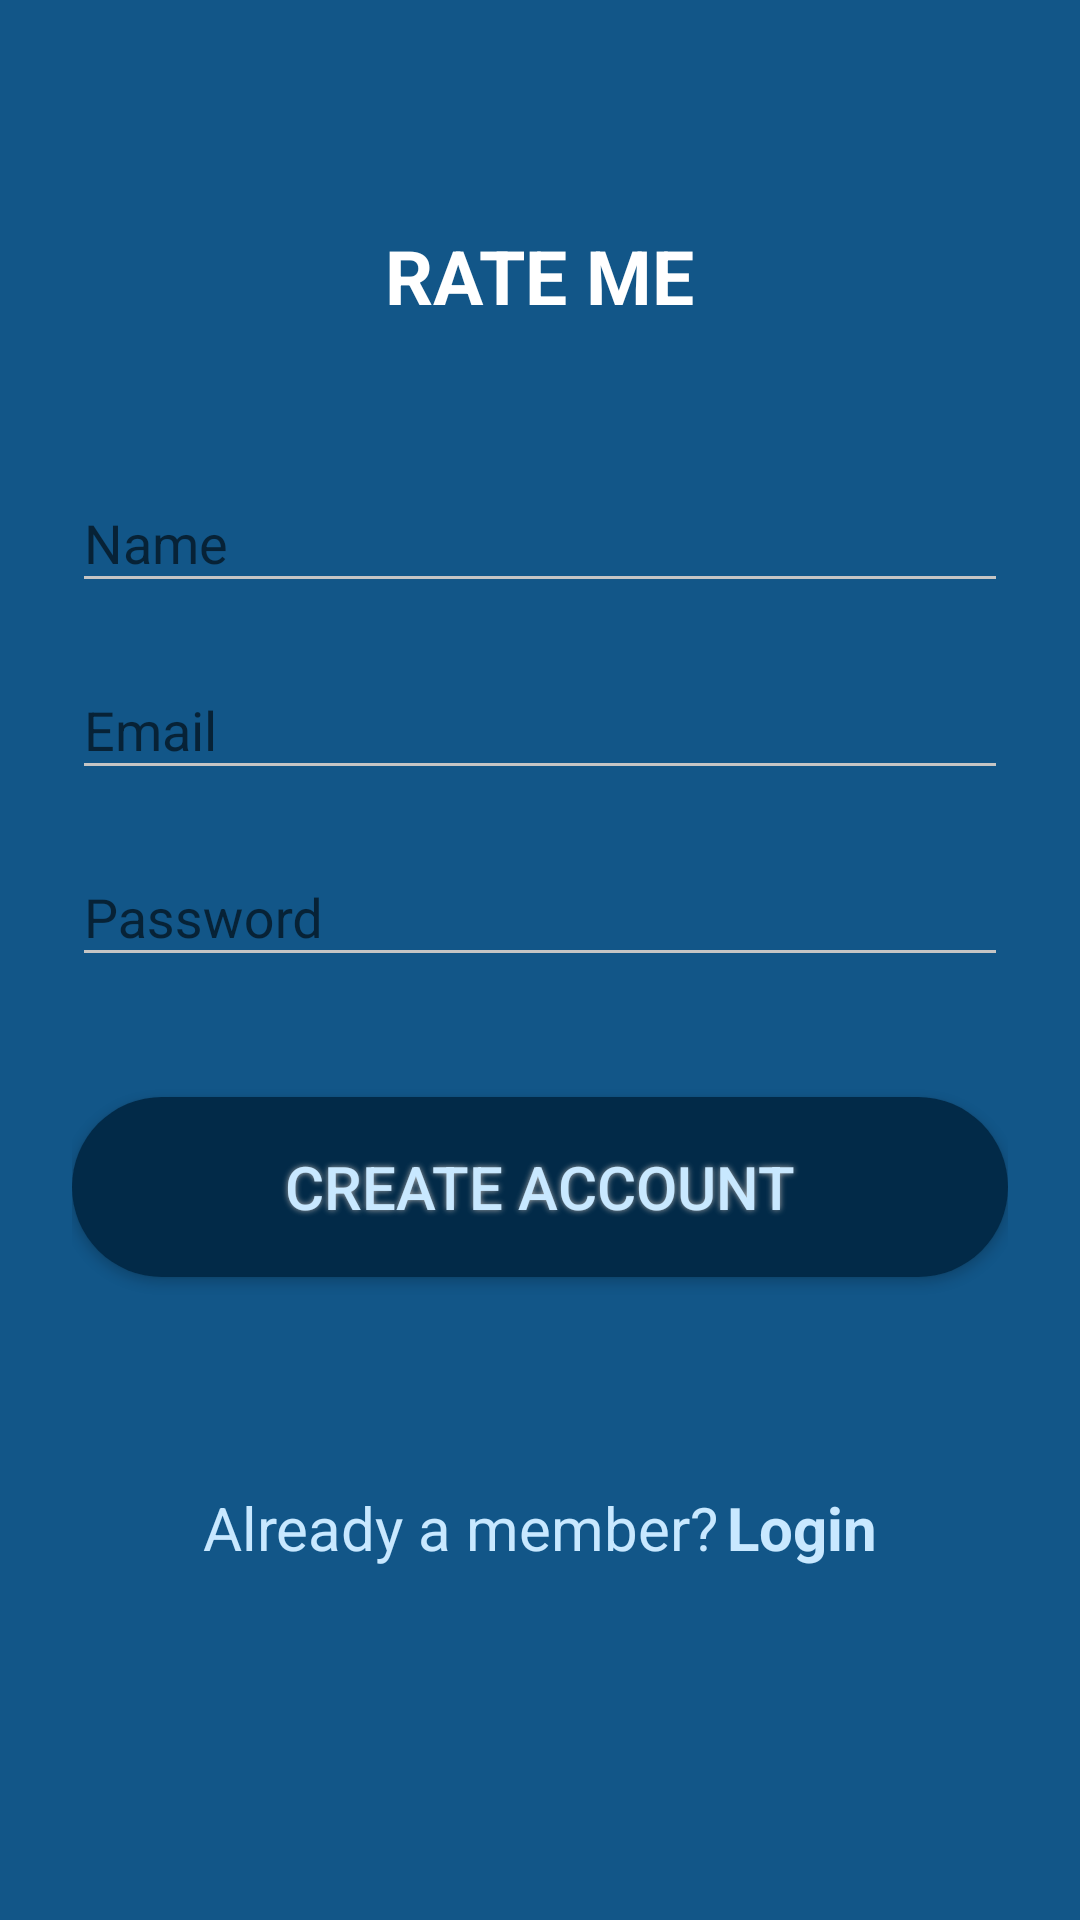

Reconstruct the res/layout file that produces this screen, plus the resources it refers to.
<!-- AndroidManifest.xml: application theme MyMaterialTheme -->
<!-- res/layout/activity_registration.xml -->
<?xml version="1.0" encoding="utf-8"?>
<ScrollView xmlns:android="http://schemas.android.com/apk/res/android"
    xmlns:app="http://schemas.android.com/apk/res-auto"
    xmlns:tools="http://schemas.android.com/tools"
    android:layout_width="match_parent"
    android:layout_height="match_parent"
    android:background="@color/colorPrimary"
    android:fitsSystemWindows="true"
    tools:context="araikovichinc.ratemeconcept2.Activities.RegistrationActivity">

    <LinearLayout
        android:layout_width="match_parent"
        android:layout_height="wrap_content"
        android:layout_marginLeft="24dp"
        android:layout_marginRight="24dp"
        android:layout_marginTop="45dp"
        android:orientation="vertical">

        <TextView
            android:layout_width="wrap_content"
            android:layout_height="wrap_content"
            android:layout_gravity="center_horizontal"
            android:layout_marginTop="30dp"
            android:gravity="center_horizontal"
            android:text="@string/app_name"
            android:textColor="@color/textColorPrimary"
            android:textSize="25sp"
            android:textStyle="bold" />

        <android.support.design.widget.TextInputLayout
            android:layout_width="match_parent"
            android:layout_height="wrap_content"
            android:layout_marginTop="40dp">

            <EditText
                android:id="@+id/name_text"
                android:textColor="@color/textColorPrimary"
                android:layout_width="match_parent"
                android:layout_height="wrap_content"
                android:hint="@string/Name" />
        </android.support.design.widget.TextInputLayout>

        <android.support.design.widget.TextInputLayout
            android:layout_width="match_parent"
            android:layout_height="wrap_content"
            android:layout_marginTop="10dp">

            <EditText
                android:id="@+id/email_text_reg"
                android:layout_width="match_parent"
                android:layout_height="wrap_content"
                android:hint="@string/Email"
                android:textColor="@color/textColorPrimary"
                android:inputType="textEmailAddress" />
        </android.support.design.widget.TextInputLayout>

        <android.support.design.widget.TextInputLayout
            android:layout_width="match_parent"
            android:layout_height="wrap_content"
            android:layout_marginTop="10dp">

            <EditText
                android:id="@+id/password_text"
                android:layout_width="match_parent"
                android:layout_height="wrap_content"
                android:hint="@string/Password"
                android:textColor="@color/textColorPrimary"
                android:inputType="textPassword" />
        </android.support.design.widget.TextInputLayout>

        <android.support.v7.widget.AppCompatButton
            android:id="@+id/btn_create_acc"
            android:layout_width="match_parent"
            android:layout_height="wrap_content"
            android:layout_marginTop="40dp"
            android:background="@drawable/button_login"
            android:padding="12dp"
            android:shadowColor="#A8A8A8"
            android:shadowDx="0"
            android:shadowDy="0"
            android:shadowRadius="5"
            android:text="@string/CreateOne"
            android:textColor="@color/colorAccent"
            android:textSize="20sp" />

        <LinearLayout
            android:layout_width="match_parent"
            android:layout_height="match_parent"
            android:layout_marginTop="70dp"
            android:orientation="horizontal">

            <TextView
                android:layout_width="wrap_content"
                android:layout_height="wrap_content"
                android:layout_weight="1"
                android:gravity="right"
                android:text="@string/Already_a_member"
                android:textColor="@color/colorAccent"
                android:textSize="20sp" />

            <TextView
                android:id="@+id/login_text_view"
                android:layout_width="wrap_content"
                android:layout_height="wrap_content"
                android:layout_marginLeft="3dp"
                android:layout_weight="1"
                android:gravity="left"
                android:text="@string/Login"
                android:textColor="@color/colorAccent"
                android:textSize="20sp"
                android:textStyle="bold" />
        </LinearLayout>
    </LinearLayout>


</ScrollView>
<!-- resources referenced by this layout -->
<resources>
  <color name="colorAccent">#c8e8ff</color>
  <color name="colorPrimary">#125688</color>
  <color name="textColorPrimary">#FFFFFF</color>
  <!-- drawable button_login (drawable) -->
  <?xml version="1.0" encoding="utf-8"?>
  <shape xmlns:android="http://schemas.android.com/apk/res/android" android:shape="rectangle" >
      <corners
          android:radius="31dp"
          />
      <solid
          android:color="#022a48"
          />
      <padding
          android:left="0dp"
          android:top="0dp"
          android:right="0dp"
          android:bottom="0dp"
          />
      <size
          android:width="270dp"
          android:height="60dp"
          />
  </shape>
  <string name="Already_a_member">Already a member?</string>
  <string name="CreateOne">Create account</string>
  <string name="Email">Email</string>
  <string name="Login">Login</string>
  <string name="Name">Name</string>
  <string name="Password">Password</string>
  <string name="app_name">RATE ME</string>
  <style name="MyMaterialTheme" parent="MyMaterialTheme.Base">
  
      </style>
  <style name="MyMaterialTheme.Base" parent="Theme.AppCompat.Light.DarkActionBar">
          <item name="windowNoTitle">true</item>
          <item name="windowActionBar">false</item>
          <item name="colorControlActivated">@color/White</item>
          <item name="colorControlHighlight">@color/White</item>
          <item name="colorPrimary">@color/colorPrimary</item>
          <item name="colorPrimaryDark">@color/colorPrimaryDark</item>
          <item name="colorAccent">@color/colorAccent</item>
          <item name="colorControlNormal">#c5c5c5</item>
      </style>
  <color name="White">#FFFFFF</color>
  <color name="colorPrimaryDark">#022a48</color>
</resources>
